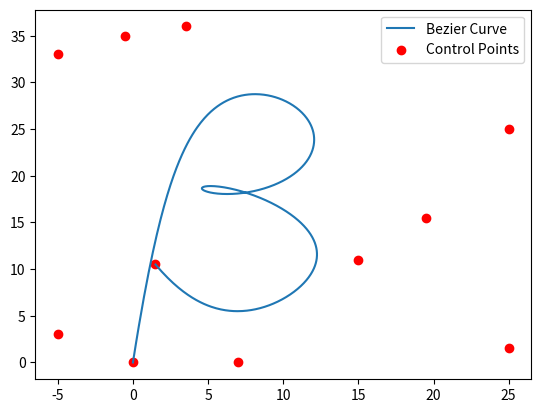

The script that saved this image:
import numpy as np
import math
import matplotlib.pyplot as plt

def binomial_coefficient(n, k):
    return math.factorial(n) / (math.factorial(k) * math.factorial(n - k))

def bernsteinPolynomial(n, i, t):
    return binomial_coefficient(n, i) * (t**(n-i)) * ((1-t)**i)

def bezier(control_points,weights, t):
    # numerator
    numerator = np.zeros_like(control_points[0])
    n = len(control_points) - 1

    # x_points, y_points = zip(*control_points)
    # curve_x = [0] * (len(control_points))
    # curve_y = [0] * (len(control_points))
    curve_x = 0
    curve_y = 0

    for i in range(len(control_points)):
        curve_x += bernsteinPolynomial(n,i, t) * control_points[i][0] * weights[i]
        curve_y += bernsteinPolynomial(n,i, t) * control_points[i][1] * weights[i]
    #
    # # denominator
    x = 0
    y = 0
    for i in range(len(weights)):
        x += bernsteinPolynomial(n, i, t) * weights[i]
        y += bernsteinPolynomial(n, i, t) * weights[i]

    curve_x = curve_x / x
    curve_y = curve_y / y

    # for x,y in zip(curve_x, curve_y):
    #     print(x, y)

    return curve_x, curve_y

def plot_curve(num_points,controls, weights):
    t = np.linspace(0, 1, num_points)
    curve_points = np.array([bezier(controls, weights, ti) for ti in t])

    plt.plot(curve_points[:, 0], curve_points[:, 1], label='Bezier Curve')
    plt.scatter(*zip(*controls), color='red', label='Control Points')
    plt.legend()
    plt.show()

# wagi służą przybliżaniu naszej 'bety' coraz bliżej do danego punktu,
# trochę na zasadzie magnesów
if __name__ == '__main__':
    # control points
    controls = [ (0.0, 0.0), (3.5, 36.0), (25.0, 25.0), (25.0, 1.5), (-5.0, 3.0), (-5.0, 33.0),
    (15.0, 11.0), (-0.5, 35.0), (19.5, 15.5), (7.0, 0.0), (1.5, 10.5)]
    weights = [1.0, 6.0, 4.0, 2.0, 3.0, 4.0, 2.0, 1.0, 5.0, 4.0, 1.0]
    plot_curve(1000, controls, weights)

